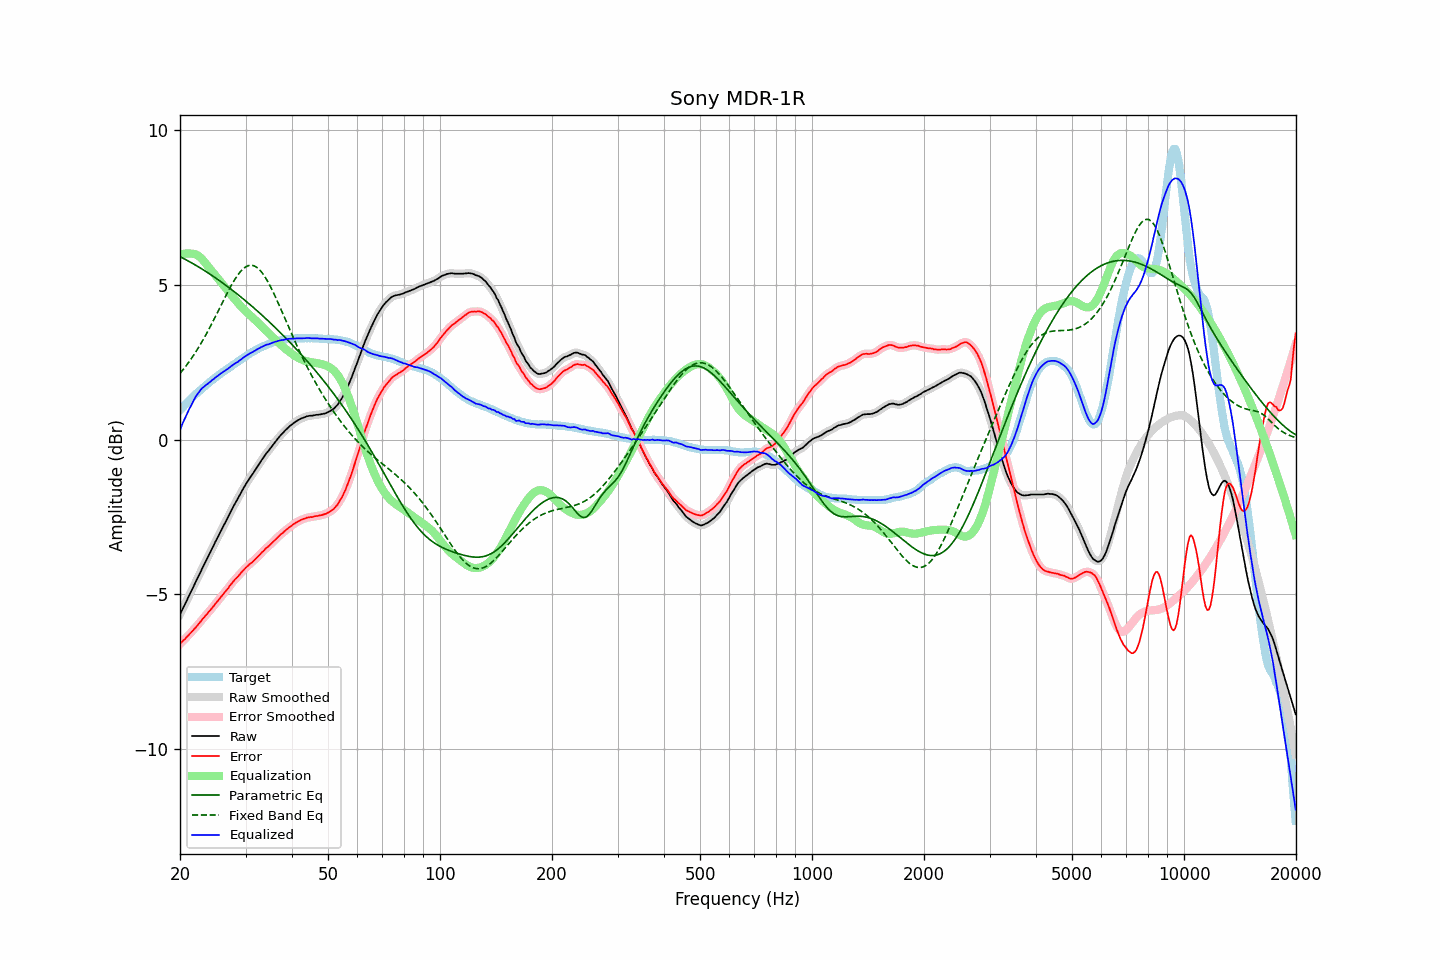

Source data for this figure (header and first rows):
frequency, raw, error, smoothed, error_smoothed, equalization, parametric_eq, fixed_band_eq, equalized_raw, equalized_smoothed, target
20.00, -5.66, -6.61, -5.65, -6.60, 5.97, 5.92, 2.14, 0.32, 0.32, 0.95
20.20, -5.55, -6.56, -5.55, -6.55, 5.99, 5.89, 2.20, 0.44, 0.44, 1.01
20.40, -5.44, -6.49, -5.44, -6.50, 6.00, 5.86, 2.27, 0.57, 0.56, 1.06
20.61, -5.34, -6.46, -5.33, -6.45, 6.01, 5.84, 2.33, 0.68, 0.68, 1.12
20.81, -5.23, -6.39, -5.22, -6.40, 6.02, 5.81, 2.40, 0.80, 0.80, 1.17
21.02, -5.12, -6.34, -5.12, -6.34, 6.02, 5.78, 2.47, 0.91, 0.90, 1.23
21.23, -5.01, -6.28, -5.01, -6.29, 6.02, 5.75, 2.54, 1.01, 1.01, 1.28
21.44, -4.90, -6.23, -4.90, -6.23, 6.01, 5.72, 2.62, 1.11, 1.11, 1.33
21.66, -4.80, -6.17, -4.79, -6.17, 6.01, 5.69, 2.69, 1.21, 1.22, 1.38
21.87, -4.68, -6.11, -4.69, -6.12, 6.00, 5.66, 2.77, 1.32, 1.31, 1.43
22.09, -4.58, -6.05, -4.58, -6.06, 5.98, 5.63, 2.85, 1.41, 1.40, 1.48
22.31, -4.47, -6.00, -4.47, -6.00, 5.95, 5.60, 2.93, 1.48, 1.48, 1.53
22.54, -4.37, -5.93, -4.36, -5.93, 5.92, 5.57, 3.02, 1.55, 1.55, 1.57
22.76, -4.26, -5.87, -4.26, -5.87, 5.87, 5.54, 3.11, 1.62, 1.62, 1.62
22.99, -4.15, -5.80, -4.15, -5.81, 5.82, 5.51, 3.19, 1.67, 1.67, 1.66
23.22, -4.05, -5.75, -4.04, -5.75, 5.76, 5.47, 3.29, 1.71, 1.72, 1.71
23.45, -3.94, -5.68, -3.94, -5.69, 5.70, 5.44, 3.38, 1.76, 1.76, 1.75
23.69, -3.84, -5.63, -3.83, -5.63, 5.63, 5.41, 3.47, 1.79, 1.80, 1.79
23.92, -3.72, -5.56, -3.73, -5.56, 5.56, 5.37, 3.57, 1.84, 1.84, 1.83
24.16, -3.63, -5.51, -3.62, -5.51, 5.50, 5.34, 3.67, 1.88, 1.88, 1.88
24.40, -3.51, -5.44, -3.52, -5.44, 5.44, 5.30, 3.77, 1.92, 1.92, 1.92
24.65, -3.42, -5.38, -3.41, -5.38, 5.38, 5.27, 3.87, 1.96, 1.96, 1.96
24.89, -3.30, -5.31, -3.31, -5.31, 5.31, 5.23, 3.97, 2.01, 2.00, 2.00
25.14, -3.20, -5.25, -3.20, -5.25, 5.25, 5.20, 4.08, 2.04, 2.04, 2.04
25.39, -3.10, -5.19, -3.10, -5.18, 5.19, 5.16, 4.18, 2.08, 2.08, 2.08
25.65, -3.00, -5.12, -3.00, -5.12, 5.12, 5.12, 4.29, 2.12, 2.12, 2.12
25.91, -2.90, -5.06, -2.90, -5.06, 5.06, 5.09, 4.39, 2.16, 2.16, 2.16
26.16, -2.79, -4.99, -2.80, -4.99, 4.99, 5.05, 4.50, 2.20, 2.20, 2.20
26.43, -2.70, -4.93, -2.70, -4.93, 4.93, 5.01, 4.60, 2.23, 2.23, 2.23
26.69, -2.60, -4.86, -2.60, -4.86, 4.86, 4.97, 4.70, 2.26, 2.26, 2.27
26.96, -2.50, -4.80, -2.49, -4.80, 4.80, 4.93, 4.80, 2.30, 2.30, 2.31
27.23, -2.39, -4.72, -2.39, -4.73, 4.73, 4.89, 4.90, 2.34, 2.34, 2.34
27.50, -2.29, -4.66, -2.29, -4.66, 4.67, 4.85, 4.99, 2.38, 2.38, 2.38
27.77, -2.18, -4.60, -2.18, -4.60, 4.60, 4.81, 5.08, 2.42, 2.42, 2.42
28.05, -2.09, -4.53, -2.09, -4.54, 4.54, 4.77, 5.17, 2.46, 2.45, 2.45
28.33, -2.00, -4.48, -2.00, -4.48, 4.48, 4.73, 5.25, 2.48, 2.49, 2.48
28.62, -1.91, -4.43, -1.90, -4.43, 4.42, 4.69, 5.33, 2.51, 2.52, 2.52
28.90, -1.81, -4.37, -1.81, -4.37, 4.36, 4.65, 5.39, 2.56, 2.55, 2.56
29.19, -1.72, -4.31, -1.71, -4.31, 4.31, 4.61, 5.45, 2.59, 2.59, 2.59
29.48, -1.62, -4.25, -1.62, -4.25, 4.25, 4.56, 5.51, 2.64, 2.63, 2.63
29.78, -1.53, -4.20, -1.53, -4.19, 4.20, 4.52, 5.55, 2.67, 2.67, 2.67
30.08, -1.44, -4.14, -1.44, -4.14, 4.15, 4.48, 5.59, 2.71, 2.71, 2.70
30.38, -1.36, -4.09, -1.36, -4.09, 4.10, 4.43, 5.61, 2.74, 2.74, 2.74
30.68, -1.28, -4.04, -1.28, -4.05, 4.05, 4.39, 5.63, 2.77, 2.77, 2.77
30.99, -1.20, -4.00, -1.20, -4.00, 4.00, 4.35, 5.64, 2.80, 2.80, 2.80
31.30, -1.13, -3.96, -1.12, -3.96, 3.95, 4.30, 5.63, 2.83, 2.83, 2.83
31.61, -1.05, -3.91, -1.05, -3.91, 3.90, 4.26, 5.62, 2.86, 2.86, 2.86
31.93, -0.97, -3.86, -0.97, -3.86, 3.86, 4.21, 5.60, 2.89, 2.89, 2.89
32.24, -0.89, -3.81, -0.89, -3.81, 3.81, 4.16, 5.56, 2.92, 2.92, 2.92
32.57, -0.81, -3.76, -0.81, -3.75, 3.75, 4.12, 5.52, 2.95, 2.95, 2.95
32.89, -0.73, -3.70, -0.73, -3.70, 3.70, 4.07, 5.46, 2.98, 2.97, 2.98
33.22, -0.65, -3.64, -0.65, -3.65, 3.65, 4.02, 5.40, 3.00, 3.00, 3.00
33.55, -0.58, -3.60, -0.57, -3.59, 3.60, 3.98, 5.33, 3.02, 3.03, 3.02
33.89, -0.50, -3.54, -0.50, -3.54, 3.55, 3.93, 5.25, 3.05, 3.05, 3.04
34.23, -0.43, -3.49, -0.43, -3.50, 3.50, 3.88, 5.17, 3.07, 3.07, 3.06
34.57, -0.37, -3.46, -0.36, -3.45, 3.45, 3.83, 5.07, 3.08, 3.08, 3.09
34.92, -0.30, -3.40, -0.30, -3.40, 3.40, 3.78, 4.98, 3.10, 3.10, 3.11
35.27, -0.23, -3.35, -0.23, -3.35, 3.35, 3.73, 4.87, 3.12, 3.12, 3.13
35.62, -0.16, -3.30, -0.16, -3.30, 3.30, 3.68, 4.77, 3.14, 3.14, 3.14
35.97, -0.09, -3.25, -0.09, -3.25, 3.25, 3.63, 4.66, 3.16, 3.16, 3.16
... 635 more rows
